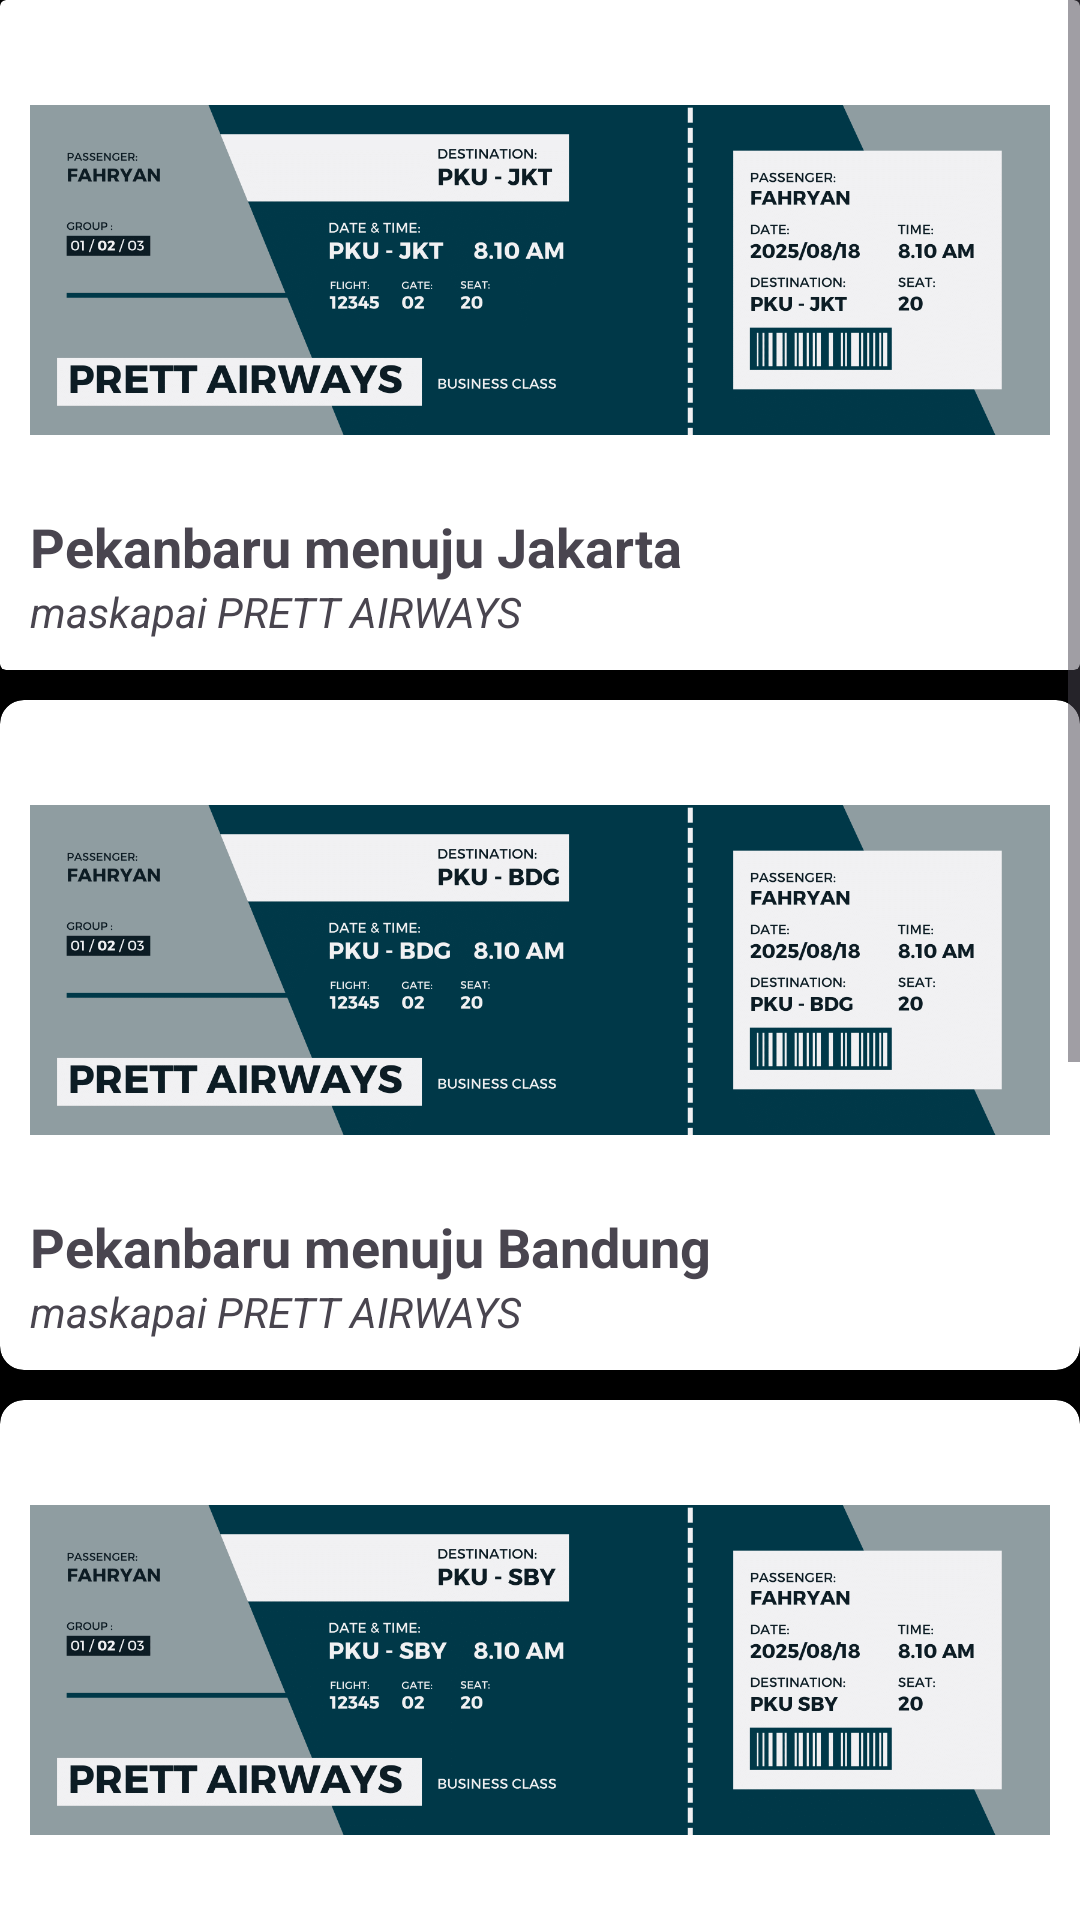

The Android layout XML behind this screen, and the referenced resources:
<!-- AndroidManifest.xml: application theme Theme.Tiketpesawat -->
<!-- res/layout/activity_fpku.xml -->
<?xml version="1.0" encoding="utf-8"?>
<ScrollView
    xmlns:android="http://schemas.android.com/apk/res/android"
    xmlns:app="http://schemas.android.com/apk/res-auto"
    xmlns:tools="http://schemas.android.com/tools"
    android:layout_width="match_parent"
    android:layout_height="match_parent"
    tools:context=".MainActivity"
    android:background="@color/black">
<androidx.constraintlayout.widget.ConstraintLayout
    xmlns:android="http://schemas.android.com/apk/res/android"
    xmlns:app="http://schemas.android.com/apk/res-auto"
    xmlns:tools="http://schemas.android.com/tools"
    android:layout_width="match_parent"
    android:layout_height="match_parent"
    tools:context=".fpku"
    android:background="@color/black">

    <androidx.cardview.widget.CardView
        android:id="@+id/cardPKUjkt"
        android:layout_width="match_parent"
        android:layout_height="wrap_content"
        app:cardElevation="4dp">


        <LinearLayout
            android:layout_width="match_parent"
            android:layout_height="wrap_content"
            android:orientation="vertical"
            android:padding="10dp">

            <ImageView
                android:id="@+id/imgPkuJkt"
                android:layout_width="match_parent"
                android:layout_height="160dp"
                android:src="@drawable/pkujkt"
                android:scaleType="fitCenter"/>

            <TextView
                android:layout_width="wrap_content"
                android:layout_height="wrap_content"
                android:text="Pekanbaru menuju Jakarta"
                android:textSize="18sp"
                android:textStyle="bold" />

            <TextView
                android:layout_width="wrap_content"
                android:layout_height="wrap_content"
                android:text="maskapai PRETT AIRWAYS"
                android:textStyle="italic"/>

        </LinearLayout>
    </androidx.cardview.widget.CardView>

    <androidx.cardview.widget.CardView
        android:layout_marginTop="10dp"
        android:id="@+id/cardpkubdg"
        app:layout_constraintTop_toBottomOf="@id/cardPKUjkt"
        android:layout_width="match_parent"
        android:layout_height="wrap_content"
        app:cardCornerRadius="8dp"
        app:cardElevation="4dp">


        <LinearLayout
            android:layout_width="match_parent"
            android:layout_height="wrap_content"
            android:orientation="vertical"
            android:padding="10dp">

            <ImageView
                android:id="@+id/imgpkubdg"
                android:layout_width="match_parent"
                android:layout_height="160dp"
                android:src="@drawable/pkubdg"
                android:scaleType="fitCenter"/>

            <TextView
                android:layout_width="wrap_content"
                android:layout_height="wrap_content"
                android:text="Pekanbaru menuju Bandung"
                android:textSize="18sp"
                android:textStyle="bold" />

            <TextView
                android:layout_width="wrap_content"
                android:layout_height="wrap_content"
                android:text="maskapai PRETT AIRWAYS"
                android:textStyle="italic"/>


        </LinearLayout>
    </androidx.cardview.widget.CardView>

    <androidx.cardview.widget.CardView
        android:layout_marginTop="10dp"
        android:id="@+id/cardpkusby"
        app:layout_constraintTop_toBottomOf="@id/cardpkubdg"
        android:layout_width="match_parent"
        android:layout_height="wrap_content"
        app:cardCornerRadius="8dp"
        app:cardElevation="4dp">


        <LinearLayout
            android:layout_width="match_parent"
            android:layout_height="wrap_content"
            android:orientation="vertical"
            android:padding="10dp">

            <ImageView
                android:id="@+id/imgpkusby"
                android:layout_width="match_parent"
                android:layout_height="160dp"
                android:src="@drawable/pkusby"
                android:scaleType="fitCenter"/>

            <TextView
                android:layout_width="wrap_content"
                android:layout_height="wrap_content"
                android:text="Pekanbaru menuju Surabaya"
                android:textSize="18sp"
                android:textStyle="bold" />

            <TextView
                android:layout_width="wrap_content"
                android:layout_height="wrap_content"
                android:text="maskapai PRETT AIRWAYS"
                android:textStyle="italic"/>


        </LinearLayout>
    </androidx.cardview.widget.CardView>

    <androidx.cardview.widget.CardView
        android:layout_marginTop="10dp"
        android:id="@+id/cardpkubali"
        app:layout_constraintTop_toBottomOf="@id/cardpkusby"
        android:layout_width="match_parent"
        android:layout_height="wrap_content"
        app:cardCornerRadius="8dp"
        app:cardElevation="4dp">


        <LinearLayout
            android:layout_width="match_parent"
            android:layout_height="wrap_content"
            android:orientation="vertical"
            android:padding="10dp">

            <ImageView
                android:id="@+id/imgpkubali"
                android:layout_width="match_parent"
                android:layout_height="160dp"
                android:src="@drawable/pkubali"
                android:scaleType="fitCenter"/>

            <TextView
                android:layout_width="wrap_content"
                android:layout_height="wrap_content"
                android:text="Pekanbaru menuju Bali"
                android:textSize="18sp"
                android:textStyle="bold" />

            <TextView
                android:layout_width="wrap_content"
                android:layout_height="wrap_content"
                android:text="maskapai PRETT AIRWAYS"
                android:textStyle="italic"/>


        </LinearLayout>
    </androidx.cardview.widget.CardView>

    <androidx.cardview.widget.CardView
        android:layout_marginTop="10dp"
        android:id="@+id/cardpkumksr"
        app:layout_constraintTop_toBottomOf="@id/cardpkubali"
        android:layout_width="match_parent"
        android:layout_height="wrap_content"
        app:cardCornerRadius="8dp"
        app:cardElevation="4dp">


        <LinearLayout
            android:layout_width="match_parent"
            android:layout_height="wrap_content"
            android:orientation="vertical"
            android:padding="10dp">

            <ImageView
                android:id="@+id/imgpkumksr"
                android:layout_width="match_parent"
                android:layout_height="160dp"
                android:src="@drawable/pkumakasar"
                android:scaleType="fitCenter"/>

            <TextView
                android:layout_width="wrap_content"
                android:layout_height="wrap_content"
                android:text="Pekanbaru menuju Makassar"
                android:textSize="18sp"
                android:textStyle="bold" />

            <TextView
                android:layout_width="wrap_content"
                android:layout_height="wrap_content"
                android:text="maskapai PRETT AIRWAYS"
                android:textStyle="italic"/>


        </LinearLayout>
    </androidx.cardview.widget.CardView>


</androidx.constraintlayout.widget.ConstraintLayout>
</ScrollView>
<!-- resources referenced by this layout -->
<resources>
  <!-- drawable pkubali: png bitmap (drawable, 94507 bytes) -->
  <!-- drawable pkubdg: png bitmap (drawable, 90138 bytes) -->
  <!-- drawable pkujkt: png bitmap (drawable, 89531 bytes) -->
  <!-- drawable pkumakasar: png bitmap (drawable, 90163 bytes) -->
  <!-- drawable pkusby: png bitmap (drawable, 81994 bytes) -->
  <style name="Theme.Tiketpesawat" parent="Base.Theme.Tiketpesawat" />
  <style name="Base.Theme.Tiketpesawat" parent="Theme.Material3.DayNight.NoActionBar">
          
          
      </style>
  <!-- not gathered from this repository: default colours our renderer supplied (Android Studio template values) -->
  <color name="black">#FF000000</color>
</resources>
